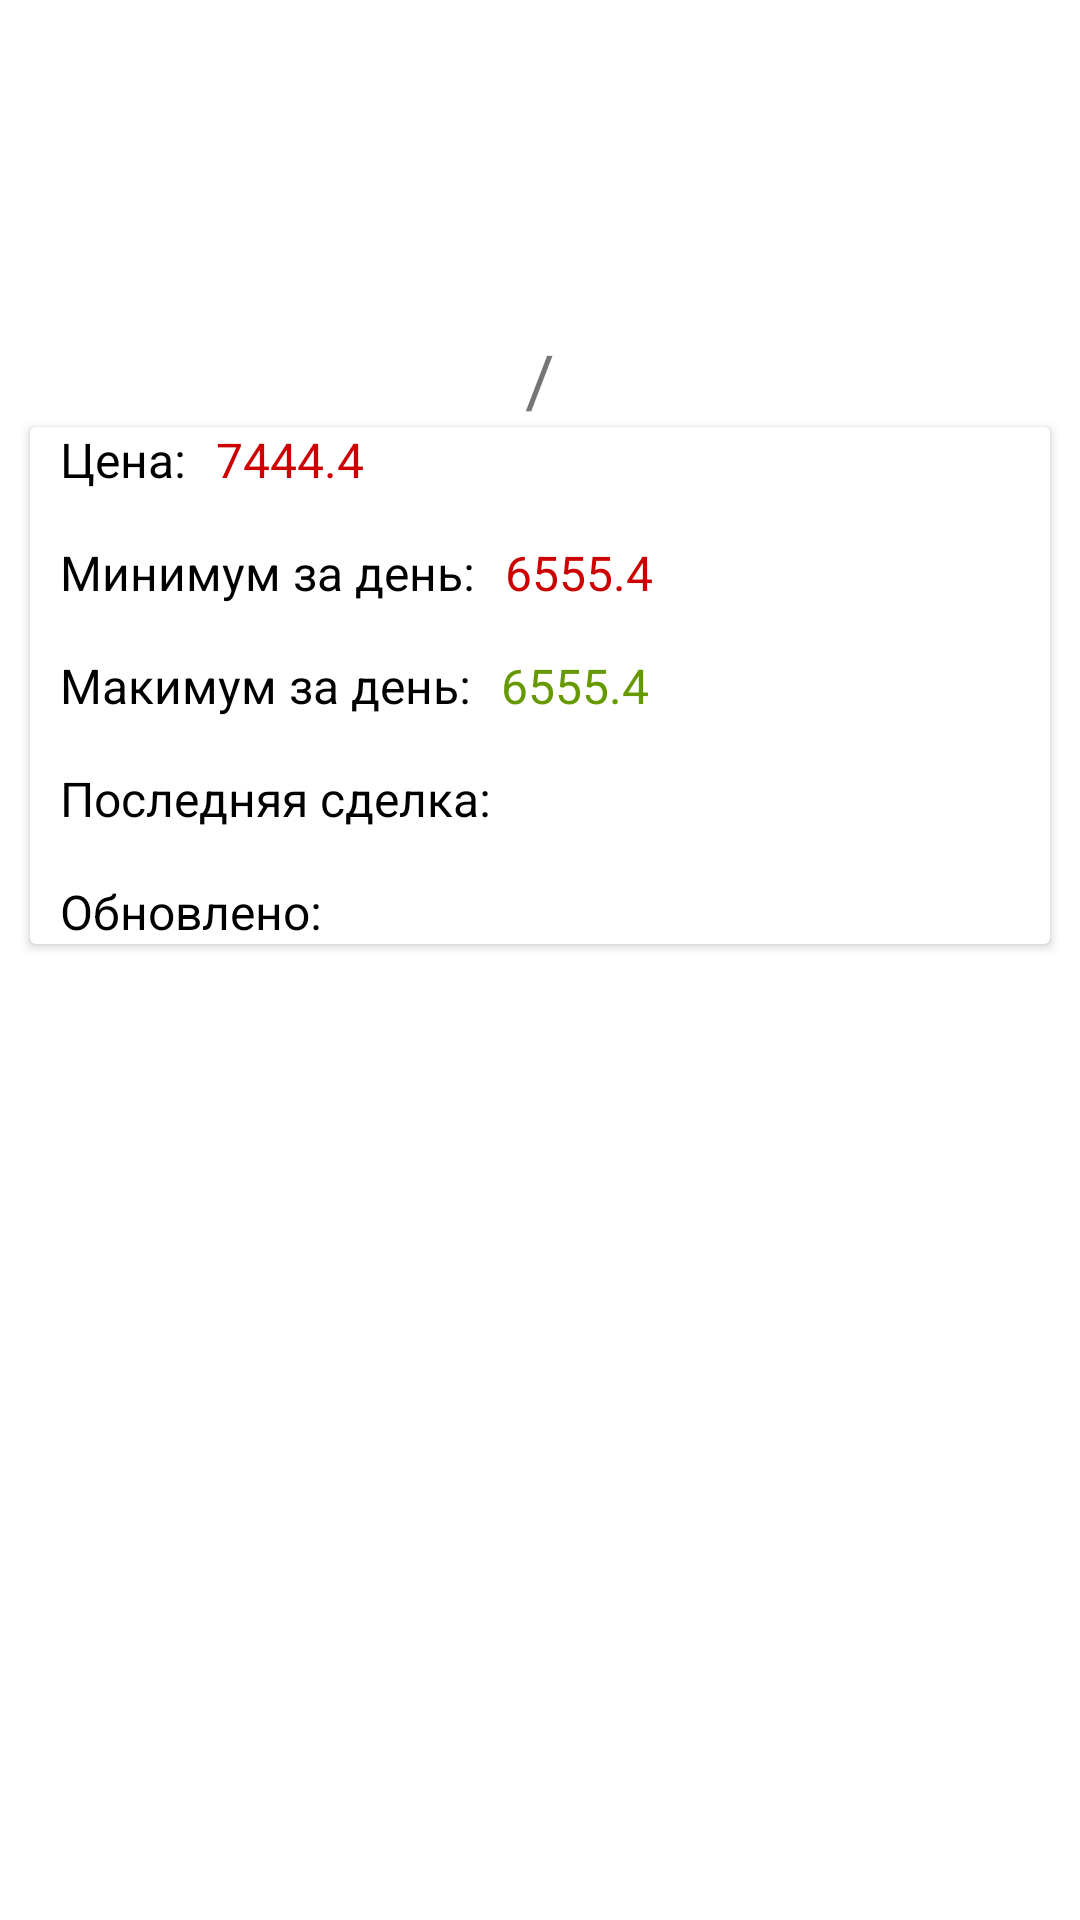

This screen was rendered from an Android layout file. Write that file and the resources it references.
<!-- AndroidManifest.xml: application theme Theme.MyCryptoApp -->
<!-- res/layout/activity_coin_detail.xml -->
<?xml version="1.0" encoding="utf-8"?>
<androidx.constraintlayout.widget.ConstraintLayout xmlns:android="http://schemas.android.com/apk/res/android"
    xmlns:app="http://schemas.android.com/apk/res-auto"
    xmlns:tools="http://schemas.android.com/tools"
    android:layout_width="match_parent"
    android:layout_height="match_parent"
    tools:context=".presentation.CoinDetailActivity">

    <ImageView
        android:id="@+id/ivLogoCoin"
        android:layout_width="80dp"
        android:layout_height="80dp"
        android:layout_margin="10dp"
        app:layout_constraintEnd_toEndOf="parent"
        app:layout_constraintStart_toStartOf="parent"
        app:layout_constraintTop_toTopOf="parent"
        tools:src="@mipmap/ic_launcher" />

    <TextView
        android:id="@+id/tvSlash"
        android:layout_width="wrap_content"
        android:layout_height="wrap_content"
        android:layout_marginVertical="20dp"
        android:paddingHorizontal="10dp"
        android:text="/"
        android:textSize="24sp"
        app:layout_constraintEnd_toEndOf="parent"
        app:layout_constraintStart_toStartOf="parent"
        app:layout_constraintTop_toBottomOf="@id/ivLogoCoin" />

    <TextView
        android:id="@+id/tvFromSymbol"
        android:layout_width="wrap_content"
        android:layout_height="wrap_content"
        android:textColor="@android:color/holo_purple"
        android:textSize="24sp"
        app:layout_constraintEnd_toStartOf="@id/tvSlash"
        app:layout_constraintTop_toTopOf="@id/tvSlash"
        tools:text="BTC" />

    <TextView
        android:id="@+id/tvToSymbol"
        android:layout_width="wrap_content"
        android:layout_height="wrap_content"
        android:textColor="@android:color/holo_blue_dark"
        android:textSize="24sp"
        app:layout_constraintStart_toEndOf="@id/tvSlash"
        app:layout_constraintTop_toTopOf="@id/tvSlash"
        tools:text="USD" />

    <androidx.cardview.widget.CardView
        android:layout_width="match_parent"
        android:layout_height="wrap_content"
        android:layout_marginHorizontal="10dp"
        app:cardBackgroundColor="@color/cardview_light_background"
        app:layout_constraintEnd_toEndOf="parent"
        app:layout_constraintStart_toStartOf="parent"
        app:layout_constraintTop_toBottomOf="@id/tvSlash">

        <androidx.constraintlayout.widget.ConstraintLayout
            android:layout_width="match_parent"
            android:layout_height="match_parent">

            <TextView
                android:id="@+id/tvLabelPrice"
                android:layout_width="wrap_content"
                android:layout_height="wrap_content"
                android:layout_marginStart="10dp"
                android:text="Цена:"
                android:textColor="@color/black"
                android:textSize="16sp"
                app:layout_constraintStart_toStartOf="parent"
                app:layout_constraintTop_toTopOf="parent" />

            <TextView
                android:id="@+id/tvPrice"
                android:layout_width="wrap_content"
                android:layout_height="wrap_content"
                android:layout_marginStart="10dp"
                android:text="7444.4"
                android:textColor="@android:color/holo_red_dark"
                android:textSize="16sp"
                app:layout_constraintStart_toEndOf="@id/tvLabelPrice"
                app:layout_constraintTop_toTopOf="parent" />

            <View
                android:layout_width="0dp"
                android:layout_height="1dp"
                android:layout_marginTop="8dp"
                app:layout_constraintEnd_toEndOf="parent"
                app:layout_constraintStart_toStartOf="parent"
                app:layout_constraintTop_toBottomOf="@id/tvLabelPrice" />

            <TextView
                android:id="@+id/tvPriceMinLabel"
                android:layout_width="wrap_content"
                android:layout_height="wrap_content"
                android:layout_marginStart="10dp"
                android:layout_marginTop="16dp"
                android:text="Минимум за день:"
                android:textColor="@color/black"
                android:textSize="16sp"
                app:layout_constraintStart_toStartOf="parent"
                app:layout_constraintTop_toBottomOf="@id/tvLabelPrice" />

            <TextView
                android:id="@+id/tvMinPrice"
                android:layout_width="wrap_content"
                android:layout_height="wrap_content"
                android:layout_marginStart="10dp"
                android:layout_marginTop="16dp"
                android:text="6555.4"
                android:textColor="@android:color/holo_red_dark"
                android:textSize="16sp"
                app:layout_constraintStart_toEndOf="@id/tvPriceMinLabel"
                app:layout_constraintTop_toBottomOf="@id/tvLabelPrice" />

            <View
                android:layout_width="0dp"
                android:layout_height="1dp"
                android:layout_marginTop="8dp"
                app:layout_constraintEnd_toEndOf="parent"
                app:layout_constraintStart_toStartOf="parent"
                app:layout_constraintTop_toBottomOf="@id/tvPriceMinLabel" />

            <TextView
                android:id="@+id/tvMaxPriceLabel"
                android:layout_width="wrap_content"
                android:layout_height="wrap_content"
                android:layout_marginStart="10dp"
                android:layout_marginTop="16dp"
                android:text="Макимум за день:"
                android:textColor="@color/black"
                android:textSize="16sp"
                app:layout_constraintStart_toStartOf="parent"
                app:layout_constraintTop_toBottomOf="@id/tvPriceMinLabel" />

            <TextView
                android:id="@+id/tvMaxPrice"
                android:layout_width="wrap_content"
                android:layout_height="wrap_content"
                android:layout_marginStart="10dp"
                android:layout_marginTop="16dp"
                android:text="6555.4"
                android:textColor="@android:color/holo_green_dark"
                android:textSize="16sp"
                app:layout_constraintStart_toEndOf="@id/tvMaxPriceLabel"
                app:layout_constraintTop_toBottomOf="@id/tvPriceMinLabel" />

            <View
                android:layout_width="0dp"
                android:layout_height="1dp"
                android:layout_marginTop="8dp"
                app:layout_constraintEnd_toEndOf="parent"
                app:layout_constraintStart_toStartOf="parent"
                app:layout_constraintTop_toBottomOf="@id/tvMaxPriceLabel" />

            <TextView
                android:id="@+id/tvLastMarketLabel"
                android:layout_width="wrap_content"
                android:layout_height="wrap_content"
                android:layout_marginStart="10dp"
                android:layout_marginTop="16dp"
                android:text="Последняя сделка:"
                android:textColor="@color/black"
                android:textSize="16sp"
                app:layout_constraintStart_toStartOf="parent"
                app:layout_constraintTop_toBottomOf="@id/tvMaxPriceLabel" />

            <TextView
                android:id="@+id/tvLastMarket"
                android:layout_width="wrap_content"
                android:layout_height="wrap_content"
                android:layout_marginStart="10dp"
                android:layout_marginTop="16dp"
                android:textColor="@android:color/black"
                android:textSize="16sp"
                app:layout_constraintStart_toEndOf="@id/tvLastMarketLabel"
                app:layout_constraintTop_toBottomOf="@id/tvMaxPriceLabel"
                tools:text="Blabla" />

            <View
                android:layout_width="0dp"
                android:layout_height="1dp"
                android:layout_marginTop="8dp"
                app:layout_constraintEnd_toEndOf="parent"
                app:layout_constraintStart_toStartOf="parent"
                app:layout_constraintTop_toBottomOf="@id/tvLastMarketLabel" />

            <TextView
                android:id="@+id/tvLastUpdateLabel"
                android:layout_width="wrap_content"
                android:layout_height="wrap_content"
                android:layout_marginStart="10dp"
                android:layout_marginTop="16dp"
                android:text="Обновлено:"
                android:textColor="@color/black"
                android:textSize="16sp"
                app:layout_constraintStart_toStartOf="parent"
                app:layout_constraintTop_toBottomOf="@id/tvLastMarketLabel" />

            <TextView
                android:id="@+id/tvLastUpdate"
                android:layout_width="wrap_content"
                android:layout_height="wrap_content"
                android:layout_marginStart="10dp"
                android:layout_marginTop="16dp"
                android:textColor="@android:color/black"
                android:textSize="16sp"
                app:layout_constraintStart_toEndOf="@id/tvLastUpdateLabel"
                app:layout_constraintTop_toBottomOf="@id/tvLastMarketLabel"
                tools:text="12:00:00" />
        </androidx.constraintlayout.widget.ConstraintLayout>

    </androidx.cardview.widget.CardView>


</androidx.constraintlayout.widget.ConstraintLayout>
<!-- resources referenced by this layout -->
<resources>
  <style name="Theme.MyCryptoApp" parent="Theme.MaterialComponents.DayNight.NoActionBar">
          
          <item name="colorPrimary">@color/black</item>
          <item name="colorPrimaryVariant">@color/black</item>
          <item name="colorOnPrimary">@color/white</item>
          
          <item name="colorSecondary">@color/teal_200</item>
          <item name="colorSecondaryVariant">@color/teal_700</item>
          <item name="colorOnSecondary">@color/black</item>
          
          <item name="android:statusBarColor" tools:targetApi="l">?attr/colorPrimaryVariant</item>
          
      </style>
  <!-- not gathered from this repository: default colours our renderer supplied (Android Studio template values) -->
  <color name="teal_200">#FF03DAC5</color>
  <color name="teal_700">#FF018786</color>
  <color name="black">#FF000000</color>
  <color name="white">#FFFFFFFF</color>
</resources>
